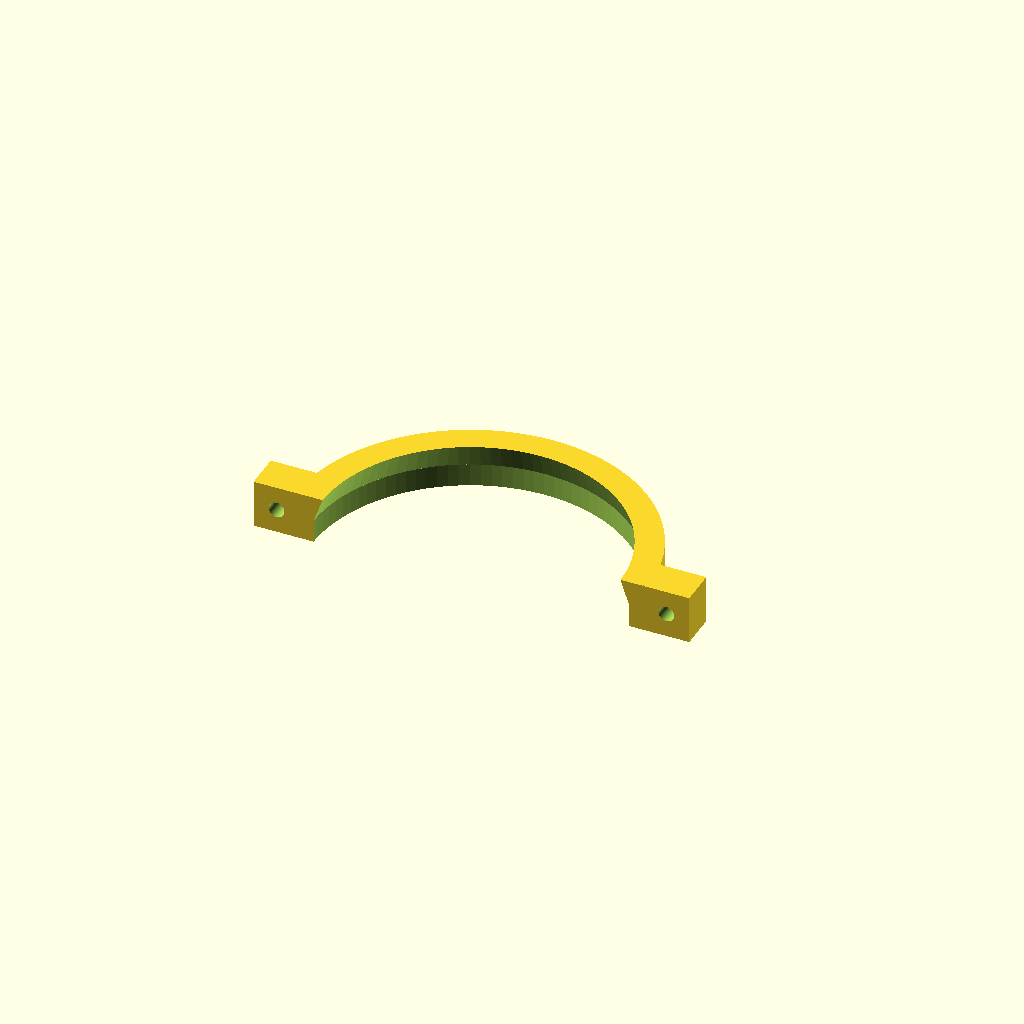
Cell 1: the model at its default parameters.
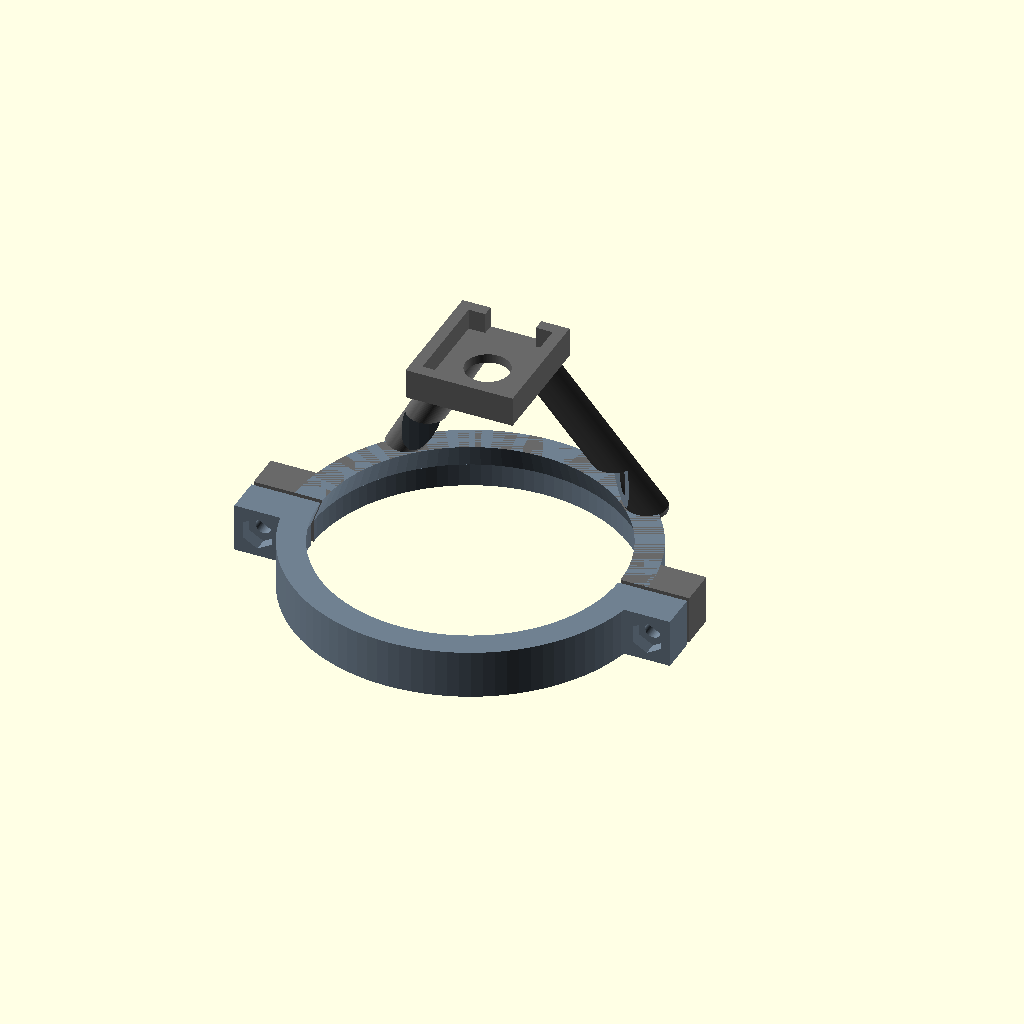
Cell 2 — part set to "assembled", the other parameters unchanged.
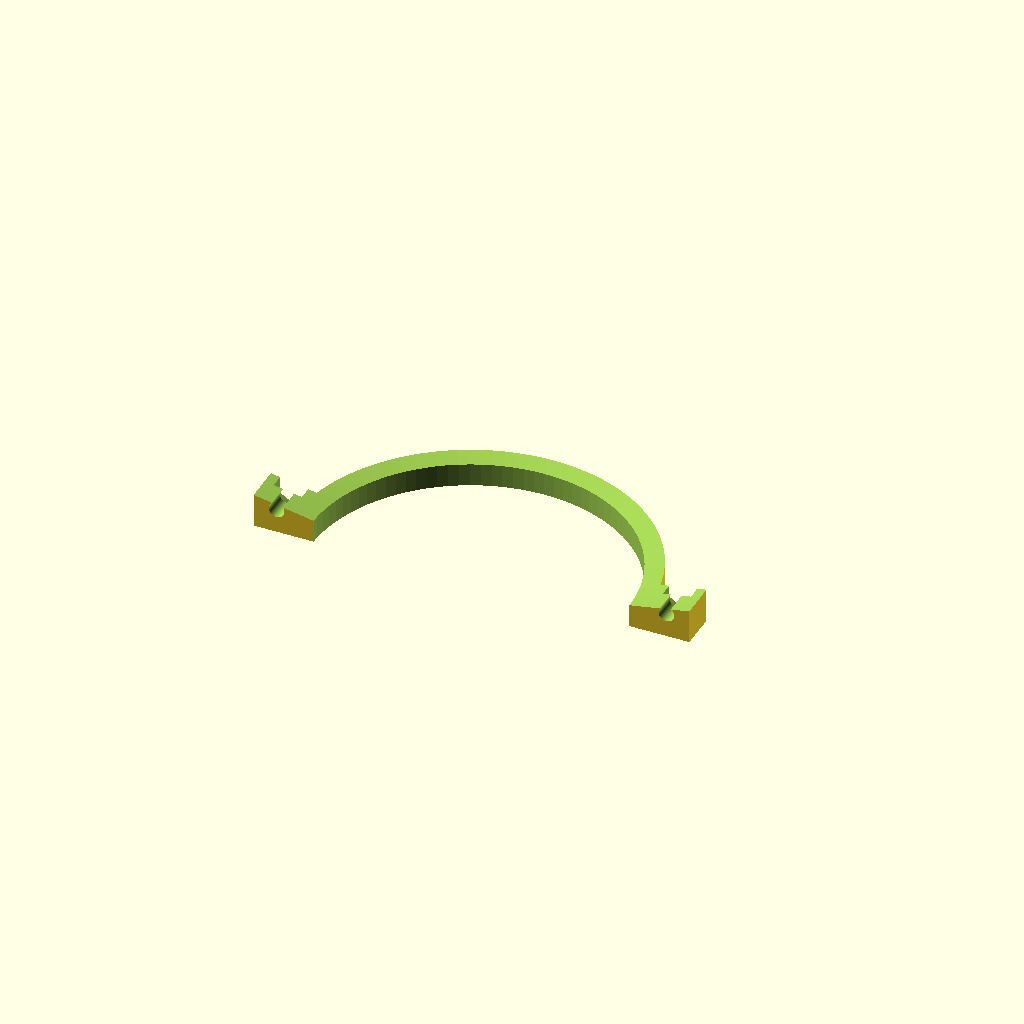
Cell 3 — d_top set to 129.2, the other parameters unchanged.
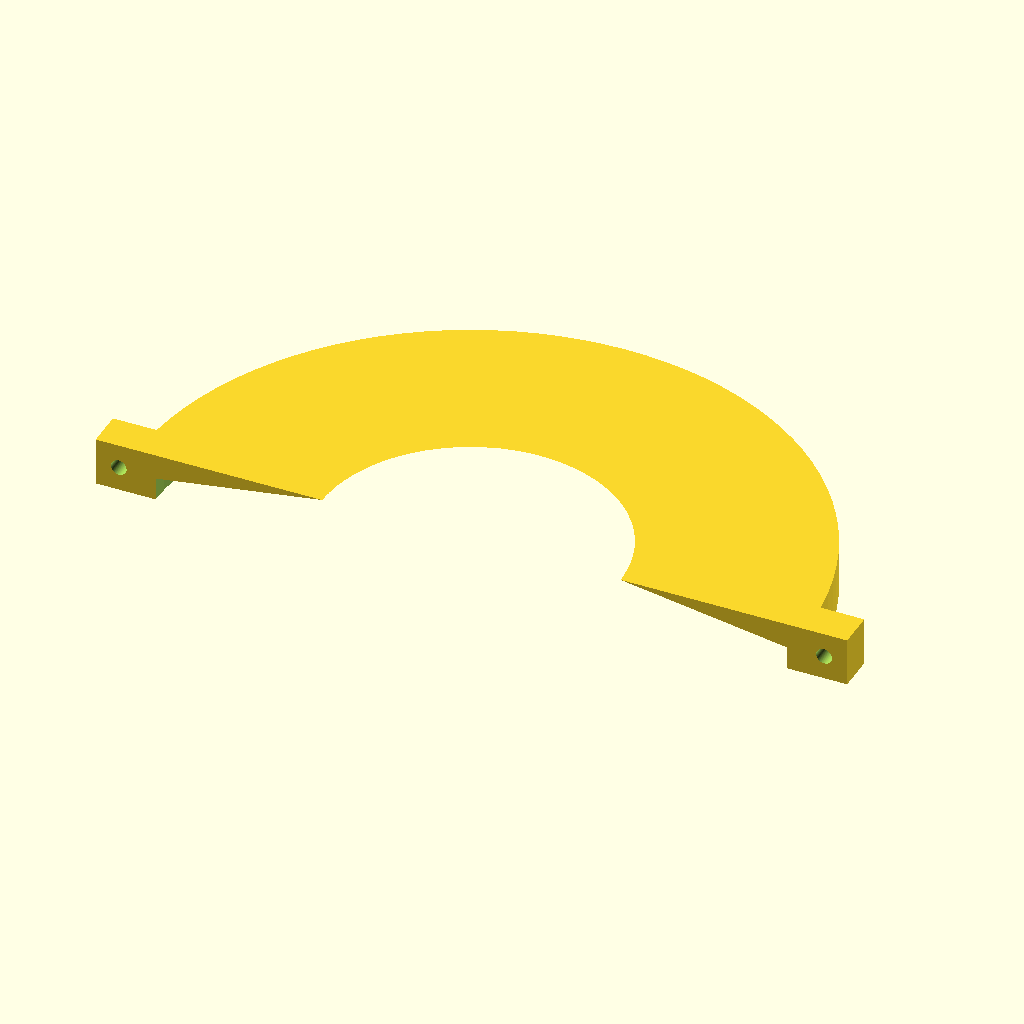
Cell 4: the same model with d_shelf = 137.
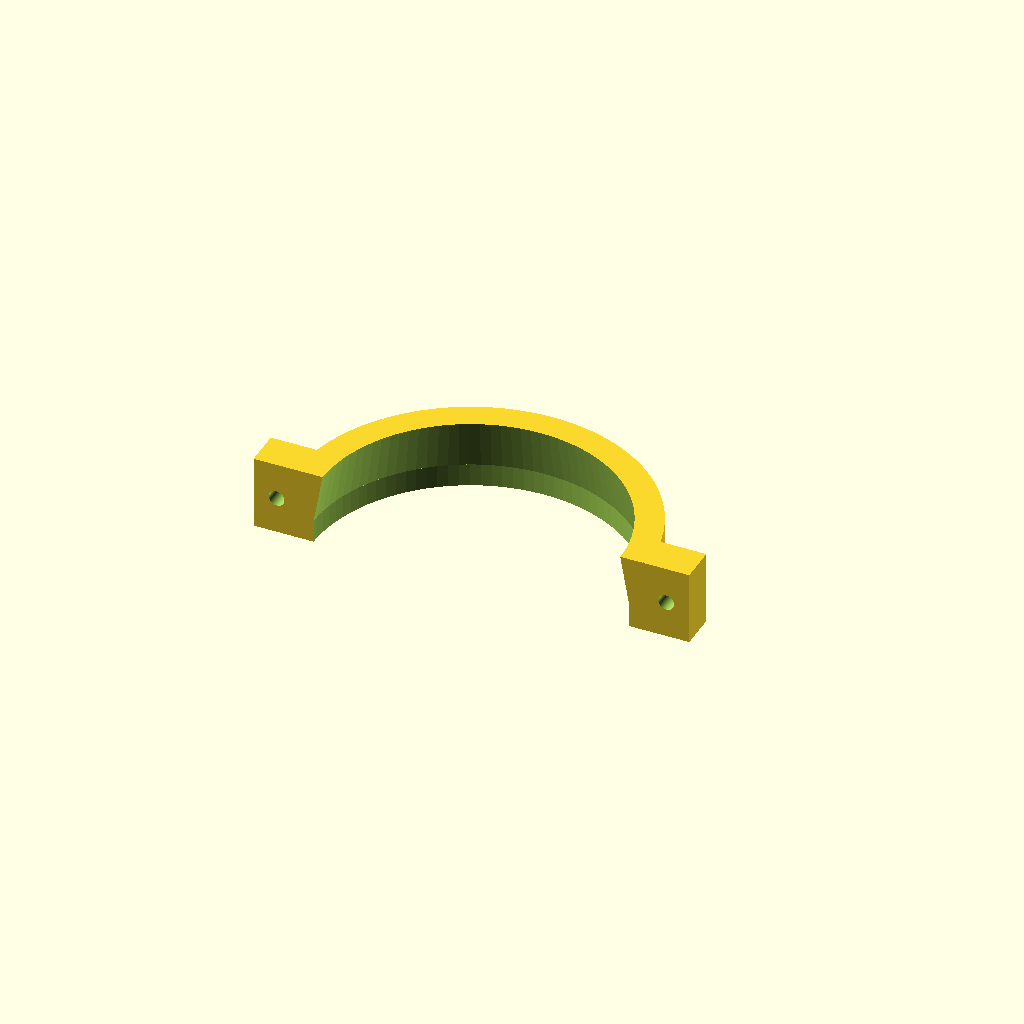
Cell 5 — h_drop set to 11.04, the other parameters unchanged.
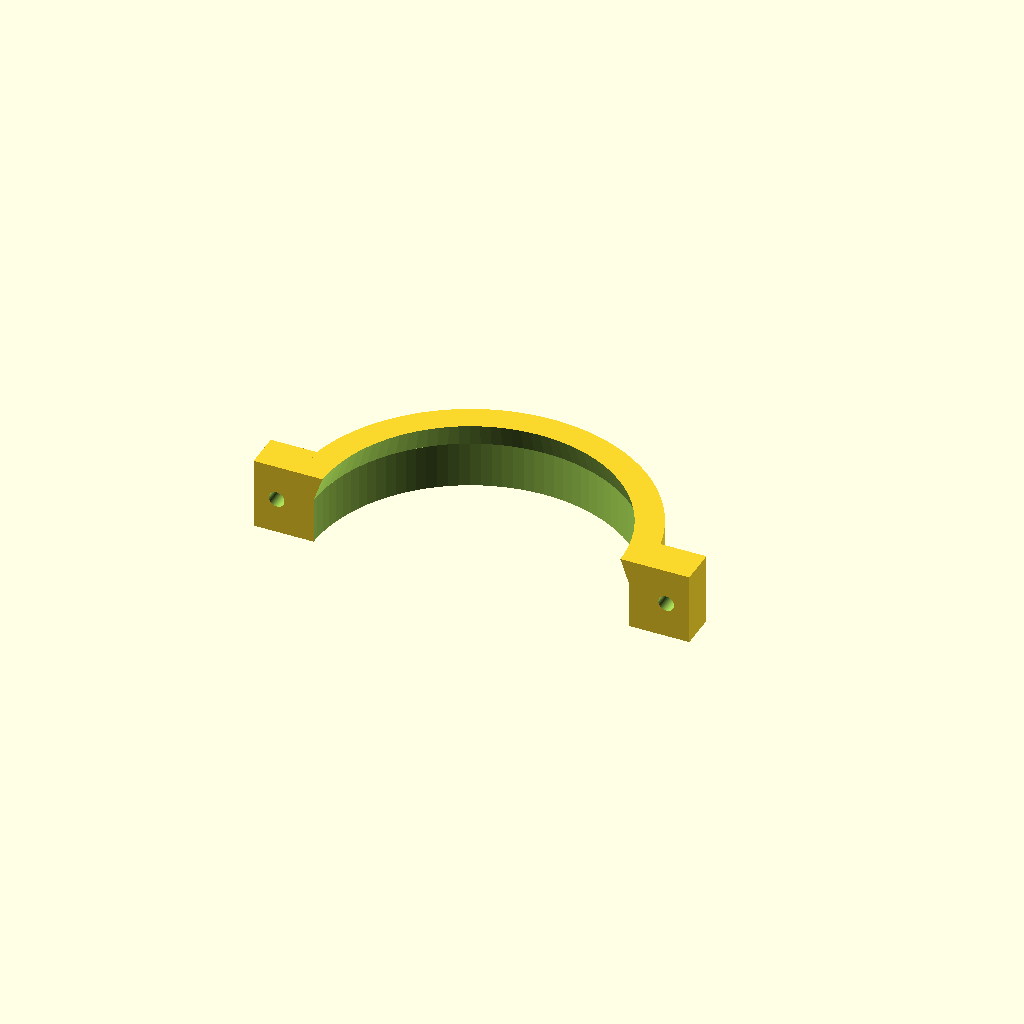
Cell 6: h_skirt = 10 (everything else at default).
One fixed orthographic camera (rotation 55°, 0°, 25°; colour scheme Cornfield) for every cell.
The OpenSCAD source (gsd8_xiao_s3_tower_pinchgap.scad):
// ===================================================================
// BMeters GSD8-RFM DN20 - Low-Profile (45-50mm) Tower for XIAO ESP32S3 Sense
// Calibrated Stepped Bore (45-deg Chamfer) + Corrected 1.0mm Pinch Gap
// ===================================================================

$fn = 100;

// --- Part Selector ---
part = "clamp"; // ["assembled", "tower", "clamp"]

// --- Calibrated Meter Profile ---
d_top       = 64.6;   // Upper rim bore (measured 64.34mm + clearance)
d_shelf     = 68.5;   // Lower skirt bore (measured 68.11mm + clearance)
h_drop      = 5.52;   // Drop height above shelf to top rim
h_skirt     = 5.0;    // Skirt depth below shelf
collar_h    = h_drop + h_skirt; // Total collar height (~10.5mm)

wall_th     = 4.0;
r_out       = (d_shelf / 2) + wall_th;

// --- Corrected Pinch Gap ---
// Total air gap between mating faces = 1.0mm (0.5mm setback per side)
pinch_gap   = 1.0;
y_cut       = pinch_gap / 2; // 0.5mm

// --- Fasteners (M3) ---
bolt_d      = 3.4;
nut_w       = 6.2;
nut_h       = 2.8;
lug_w       = 10.0;
lug_depth   = 8.0;   // Clean 8mm lug ear depth

// --- Low-Profile Camera Tower Parameters ---
tower_h     = 45.0;   // Lens/plate height above meter base (~50mm total)
leg_w       = 8.0;
leg_th      = 3.5;

// --- Seeed Studio XIAO ESP32S3 Sense Cradle ---
xiao_w      = 18.2;   // Board width (+ tolerance)
xiao_l      = 21.5;   // Board length (+ tolerance)
xiao_depth  = 4.5;    // Depth for board + camera daughterboard sandwich
lens_dia    = 9.5;    // Lens through-hole
tray_wall   = 2.5;

tray_ext_w  = xiao_w + (tray_wall * 2);
tray_ext_l  = xiao_l + (tray_wall * 2);

// ===================================================================
// Top-Level Assembly Dispatcher
// ===================================================================

if (part == "assembled") {
    color("DimGray") tower_half();
    color("SlateGray") clamp_half();
} else if (part == "tower") {
    tower_half();
} else if (part == "clamp") {
    rotate([0, 0, 180]) clamp_half();
}

// ===================================================================
// Module: Tower Half (Front Collar + Legs + XIAO Tray)
// ===================================================================
module tower_half() {
    difference() {
        union() {
            // Front collar shell (cut at Y = +y_cut)
            intersection() {
                cylinder(r = r_out, h = collar_h);
                translate([-r_out - 10, y_cut, 0])
                    cube([(r_out + 10) * 2, r_out + 10, collar_h]);
            }
            // Front bolt lugs flush with cut plane
            collar_lugs(rear = false);

            // Support legs
            support_leg(angle = 45, with_wire_channel = true);
            support_leg(angle = 135, with_wire_channel = false);

            // Elevated XIAO Sense Platform (offset +8mm to center over digit drums)
            translate([0, 8.0, tower_h])
                xiao_tray();
        }

        // Stepped bore with self-supporting 45-degree transition
        stepped_meter_bore();

        // M3 bolt pass-through holes
        lug_holes(rear = false);
    }
}

// ===================================================================
// Module: Clamp Half (Rear Collar)
// ===================================================================
module clamp_half() {
    difference() {
        union() {
            // Rear collar shell (cut at Y = -y_cut)
            intersection() {
                cylinder(r = r_out, h = collar_h);
                translate([-r_out - 10, -r_out - 10 - y_cut, 0])
                    cube([(r_out + 10) * 2, r_out + 10, collar_h]);
            }
            // Rear bolt lugs flush with cut plane
            collar_lugs(rear = true);
        }

        stepped_meter_bore();

        // M3 bolt holes + captive hex nut pockets
        lug_holes(rear = true);
    }
}

// ===================================================================
// Internal Geometry & Mechanical Features
// ===================================================================

module stepped_meter_bore() {
    // 1. Lower wide skirt
    translate([0, 0, -1])
        cylinder(d = d_shelf, h = h_skirt + 1);

    // 2. Smooth internal 45-degree transition up the drop
    translate([0, 0, h_skirt - 0.01])
        cylinder(d1 = d_shelf, d2 = d_top, h = h_drop + 0.02);

    // 3. Top rim clearance
    translate([0, 0, h_skirt + h_drop])
        cylinder(d = d_top, h = collar_h);
}

module collar_lugs(rear = false) {
    y_sign = rear ? -1 : 1;
    for (x_dir = [-1, 1]) {
        // Lugs sit directly on the split plane
        translate([x_dir * (r_out + lug_w / 2 - 1), y_sign * (y_cut + lug_depth / 2), collar_h / 2])
            cube([lug_w, lug_depth, collar_h], center = true);
    }
}

module lug_holes(rear = false) {
    for (x_dir = [-1, 1]) {
        // Continuous bolt axis through both ears
        translate([x_dir * (r_out + lug_w / 2 - 1), 0, collar_h / 2])
            rotate([90, 0, 0])
            cylinder(d = bolt_d, h = 40, center = true);

        // Captive M3 hex nut pocket on the rear face
        if (rear) {
            translate([x_dir * (r_out + lug_w / 2 - 1), -(y_cut + lug_depth - nut_h / 2), collar_h / 2])
                rotate([90, 30, 0])
                cylinder(r = nut_w / (2 * cos(30)), h = nut_h + 0.1, $fn = 6, center = true);
        }
    }
}

module support_leg(angle, with_wire_channel = false) {
    bx = (r_out - 1) * cos(angle);
    by = (r_out - 1) * sin(angle);
    tx = (tray_ext_w / 2 - 2) * cos(angle);
    ty = 8.0 + (tray_ext_l / 2 - 2) * sin(angle);

    difference() {
        hull() {
            translate([bx, by, collar_h - 1])
                cylinder(r = leg_w / 2, h = 1);
            translate([tx, ty, tower_h])
                cylinder(r = leg_w / 2, h = 1);
        }

        // 2.5mm groove along the strut for IR cap wiring
        if (with_wire_channel) {
            hull() {
                translate([bx * 0.95, by * 0.95, collar_h])
                    cylinder(d = 2.5, h = 2);
                translate([tx * 0.95, ty * 0.95, tower_h - 1])
                    cylinder(d = 2.5, h = 2);
            }
        }
    }
}

module xiao_tray() {
    difference() {
        // Outer tray body
        translate([-tray_ext_w / 2, -tray_ext_l / 2, 0])
            cube([tray_ext_w, tray_ext_l, xiao_depth + 2.0]);

        // Pocket for XIAO S3 Sense
        translate([-xiao_w / 2, -xiao_l / 2, 2.0])
            cube([xiao_w, xiao_l, xiao_depth + 1.0]);

        // Central aperture for downward-facing lens
        translate([0, 0, -1])
            cylinder(d = lens_dia, h = 6.0);

        // Horizontal rear cutout for USB-C connector
        translate([-5.5, tray_ext_l / 2 - 4, 2.0])
            cube([11.0, 6.0, xiao_depth + 1.0]);
    }
}
Customizer parameters (derived from the source; name, type, default, range or options):
part: string, default "clamp", options "assembled", "tower", "clamp"
d_top: number, default 64.6
d_shelf: number, default 68.5
h_drop: number, default 5.52
h_skirt: number, default 5
wall_th: number, default 4
pinch_gap: number, default 1
bolt_d: number, default 3.4
nut_w: number, default 6.2
nut_h: number, default 2.8
lug_w: number, default 10
lug_depth: number, default 8
tower_h: number, default 45
leg_w: number, default 8
leg_th: number, default 3.5
xiao_w: number, default 18.2
xiao_l: number, default 21.5
xiao_depth: number, default 4.5
lens_dia: number, default 9.5
tray_wall: number, default 2.5
